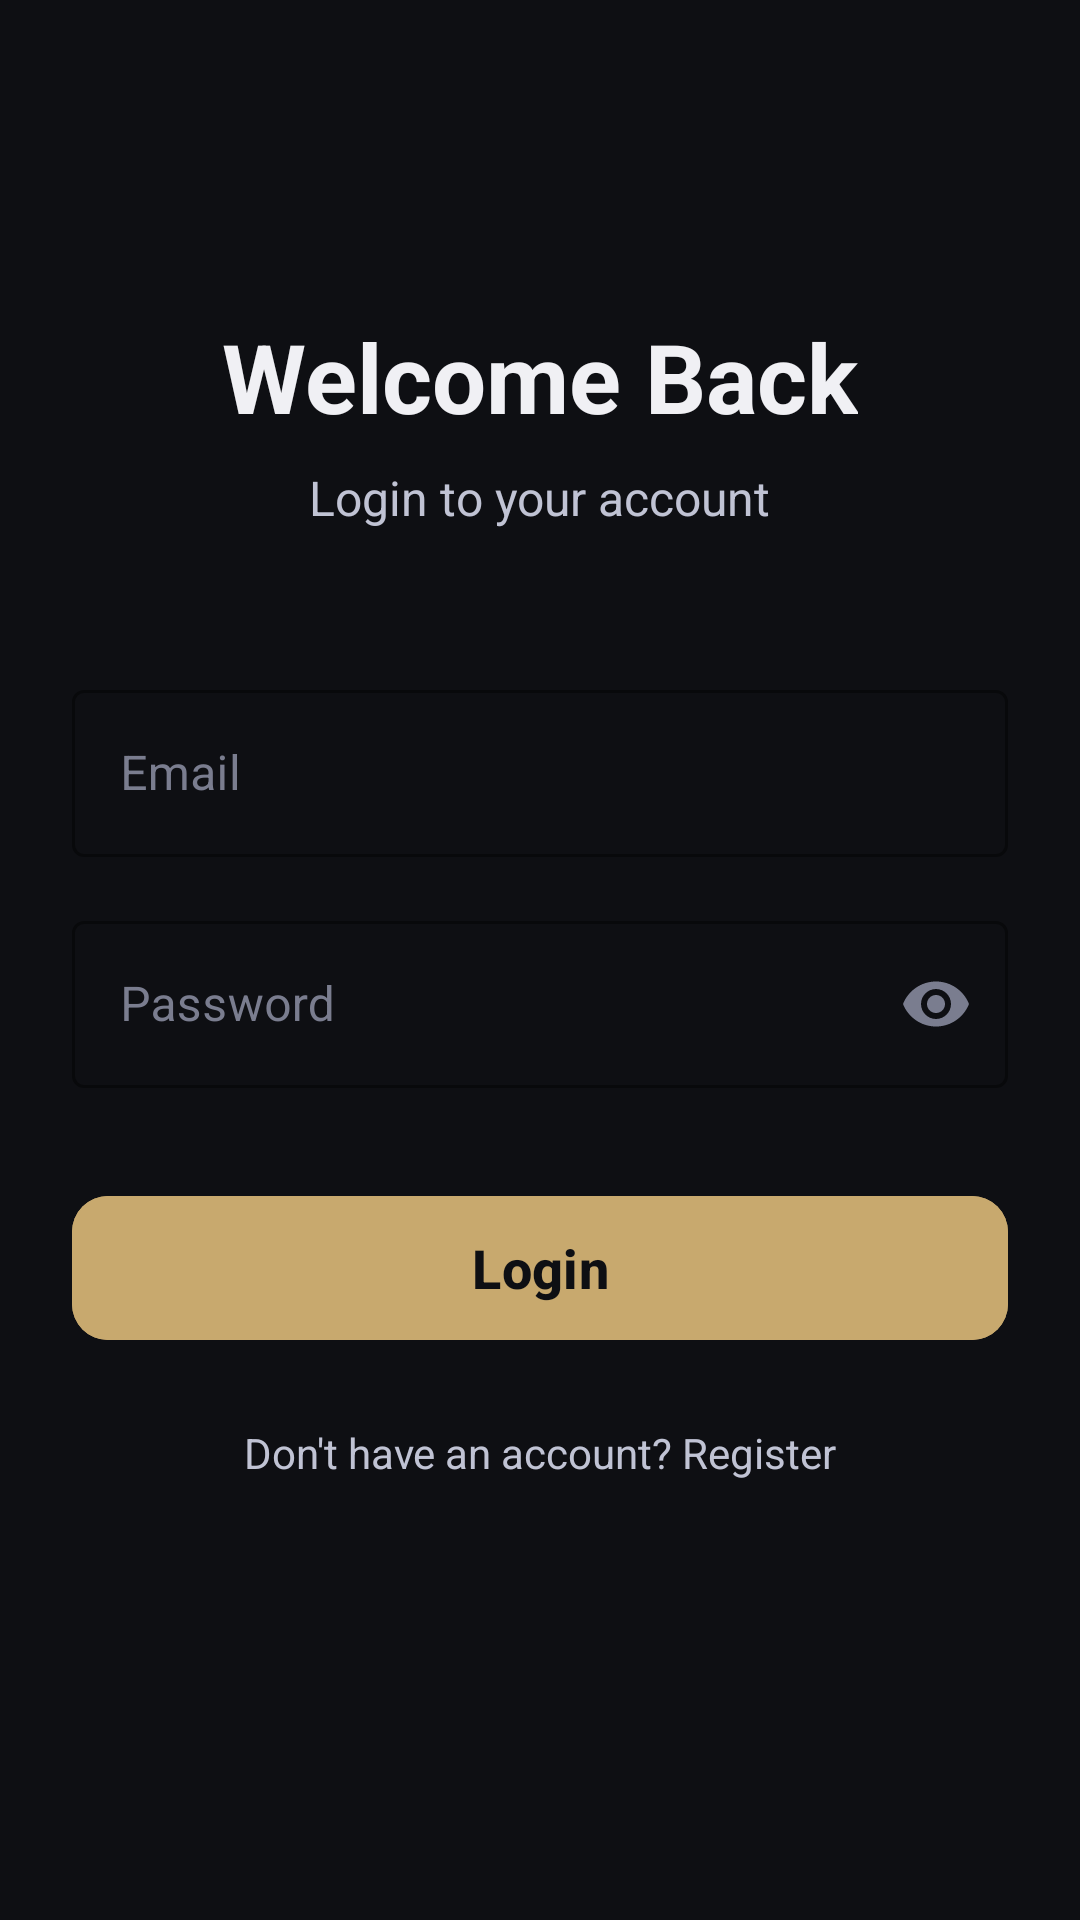

Layout XML and referenced resources for this Android screen:
<!-- AndroidManifest.xml: application theme Theme.ClauseClear -->
<!-- res/layout/fragment_login.xml -->
<?xml version="1.0" encoding="utf-8"?>
<layout xmlns:android="http://schemas.android.com/apk/res/android"
    xmlns:app="http://schemas.android.com/apk/res-auto">

    <androidx.constraintlayout.widget.ConstraintLayout
        android:layout_width="match_parent"
        android:layout_height="match_parent"
        android:background="@color/bg_dark"
        android:padding="24dp">

        <TextView
            android:id="@+id/tvTitle"
            android:layout_width="wrap_content"
            android:layout_height="wrap_content"
            android:layout_marginTop="80dp"
            android:text="Welcome Back"
            android:textColor="@color/text_primary"
            android:textSize="32sp"
            android:textStyle="bold"
            app:layout_constraintEnd_toEndOf="parent"
            app:layout_constraintStart_toStartOf="parent"
            app:layout_constraintTop_toTopOf="parent" />

        <TextView
            android:id="@+id/tvSubtitle"
            android:layout_width="wrap_content"
            android:layout_height="wrap_content"
            android:layout_marginTop="8dp"
            android:text="Login to your account"
            android:textColor="@color/text_secondary"
            android:textSize="16sp"
            app:layout_constraintEnd_toEndOf="parent"
            app:layout_constraintStart_toStartOf="parent"
            app:layout_constraintTop_toBottomOf="@id/tvTitle" />

        <com.google.android.material.textfield.TextInputLayout
            android:id="@+id/tilEmail"
            style="@style/Widget.MaterialComponents.TextInputLayout.OutlinedBox"
            android:layout_width="match_parent"
            android:layout_height="wrap_content"
            android:layout_marginTop="48dp"
            android:hint="Email"
            android:textColorHint="@color/text_muted"
            app:boxStrokeColor="@color/accent_gold"
            app:hintTextColor="@color/accent_gold"
            app:layout_constraintTop_toBottomOf="@id/tvSubtitle">

            <com.google.android.material.textfield.TextInputEditText
                android:id="@+id/etEmail"
                android:layout_width="match_parent"
                android:layout_height="wrap_content"
                android:inputType="textEmailAddress"
                android:textColor="@color/text_primary" />
        </com.google.android.material.textfield.TextInputLayout>

        <com.google.android.material.textfield.TextInputLayout
            android:id="@+id/tilPassword"
            style="@style/Widget.MaterialComponents.TextInputLayout.OutlinedBox"
            android:layout_width="match_parent"
            android:layout_height="wrap_content"
            android:layout_marginTop="16dp"
            android:hint="Password"
            android:textColorHint="@color/text_muted"
            app:boxStrokeColor="@color/accent_gold"
            app:hintTextColor="@color/accent_gold"
            app:layout_constraintTop_toBottomOf="@id/tilEmail"
            app:passwordToggleEnabled="true"
            app:passwordToggleTint="@color/text_muted">

            <com.google.android.material.textfield.TextInputEditText
                android:id="@+id/etPassword"
                android:layout_width="match_parent"
                android:layout_height="wrap_content"
                android:inputType="textPassword"
                android:textColor="@color/text_primary" />
        </com.google.android.material.textfield.TextInputLayout>

        <com.google.android.material.button.MaterialButton
            android:id="@+id/btnLogin"
            android:layout_width="match_parent"
            android:layout_height="56dp"
            android:layout_marginTop="32dp"
            android:backgroundTint="@color/accent_gold"
            android:text="Login"
            android:textAllCaps="false"
            android:textColor="@color/bg_dark"
            android:textSize="18sp"
            android:textStyle="bold"
            app:cornerRadius="12dp"
            app:layout_constraintTop_toBottomOf="@id/tilPassword" />

        <TextView
            android:id="@+id/tvRegister"
            android:layout_width="wrap_content"
            android:layout_height="wrap_content"
            android:layout_marginTop="24dp"
            android:text="Don't have an account? Register"
            android:textColor="@color/text_secondary"
            app:layout_constraintEnd_toEndOf="parent"
            app:layout_constraintStart_toStartOf="parent"
            app:layout_constraintTop_toBottomOf="@id/btnLogin" />

        <ProgressBar
            android:id="@+id/progressBar"
            android:layout_width="wrap_content"
            android:layout_height="wrap_content"
            android:visibility="gone"
            app:layout_constraintBottom_toBottomOf="parent"
            app:layout_constraintEnd_toEndOf="parent"
            app:layout_constraintStart_toStartOf="parent"
            app:layout_constraintTop_toTopOf="parent"
            android:indeterminateTint="@color/accent_gold"/>

    </androidx.constraintlayout.widget.ConstraintLayout>
</layout>
<!-- resources referenced by this layout -->
<resources>
  <color name="accent_gold">#C8A96E</color>
  <color name="bg_dark">#0E0F13</color>
  <color name="text_muted">#7A7D8F</color>
  <color name="text_primary">#F0F0F4</color>
  <color name="text_secondary">#C0C3D4</color>
  <style name="Theme.ClauseClear" parent="Base.Theme.ClauseClear" />
  <style name="Base.Theme.ClauseClear" parent="Theme.Material3.DayNight.NoActionBar">
          
          
      </style>
</resources>
